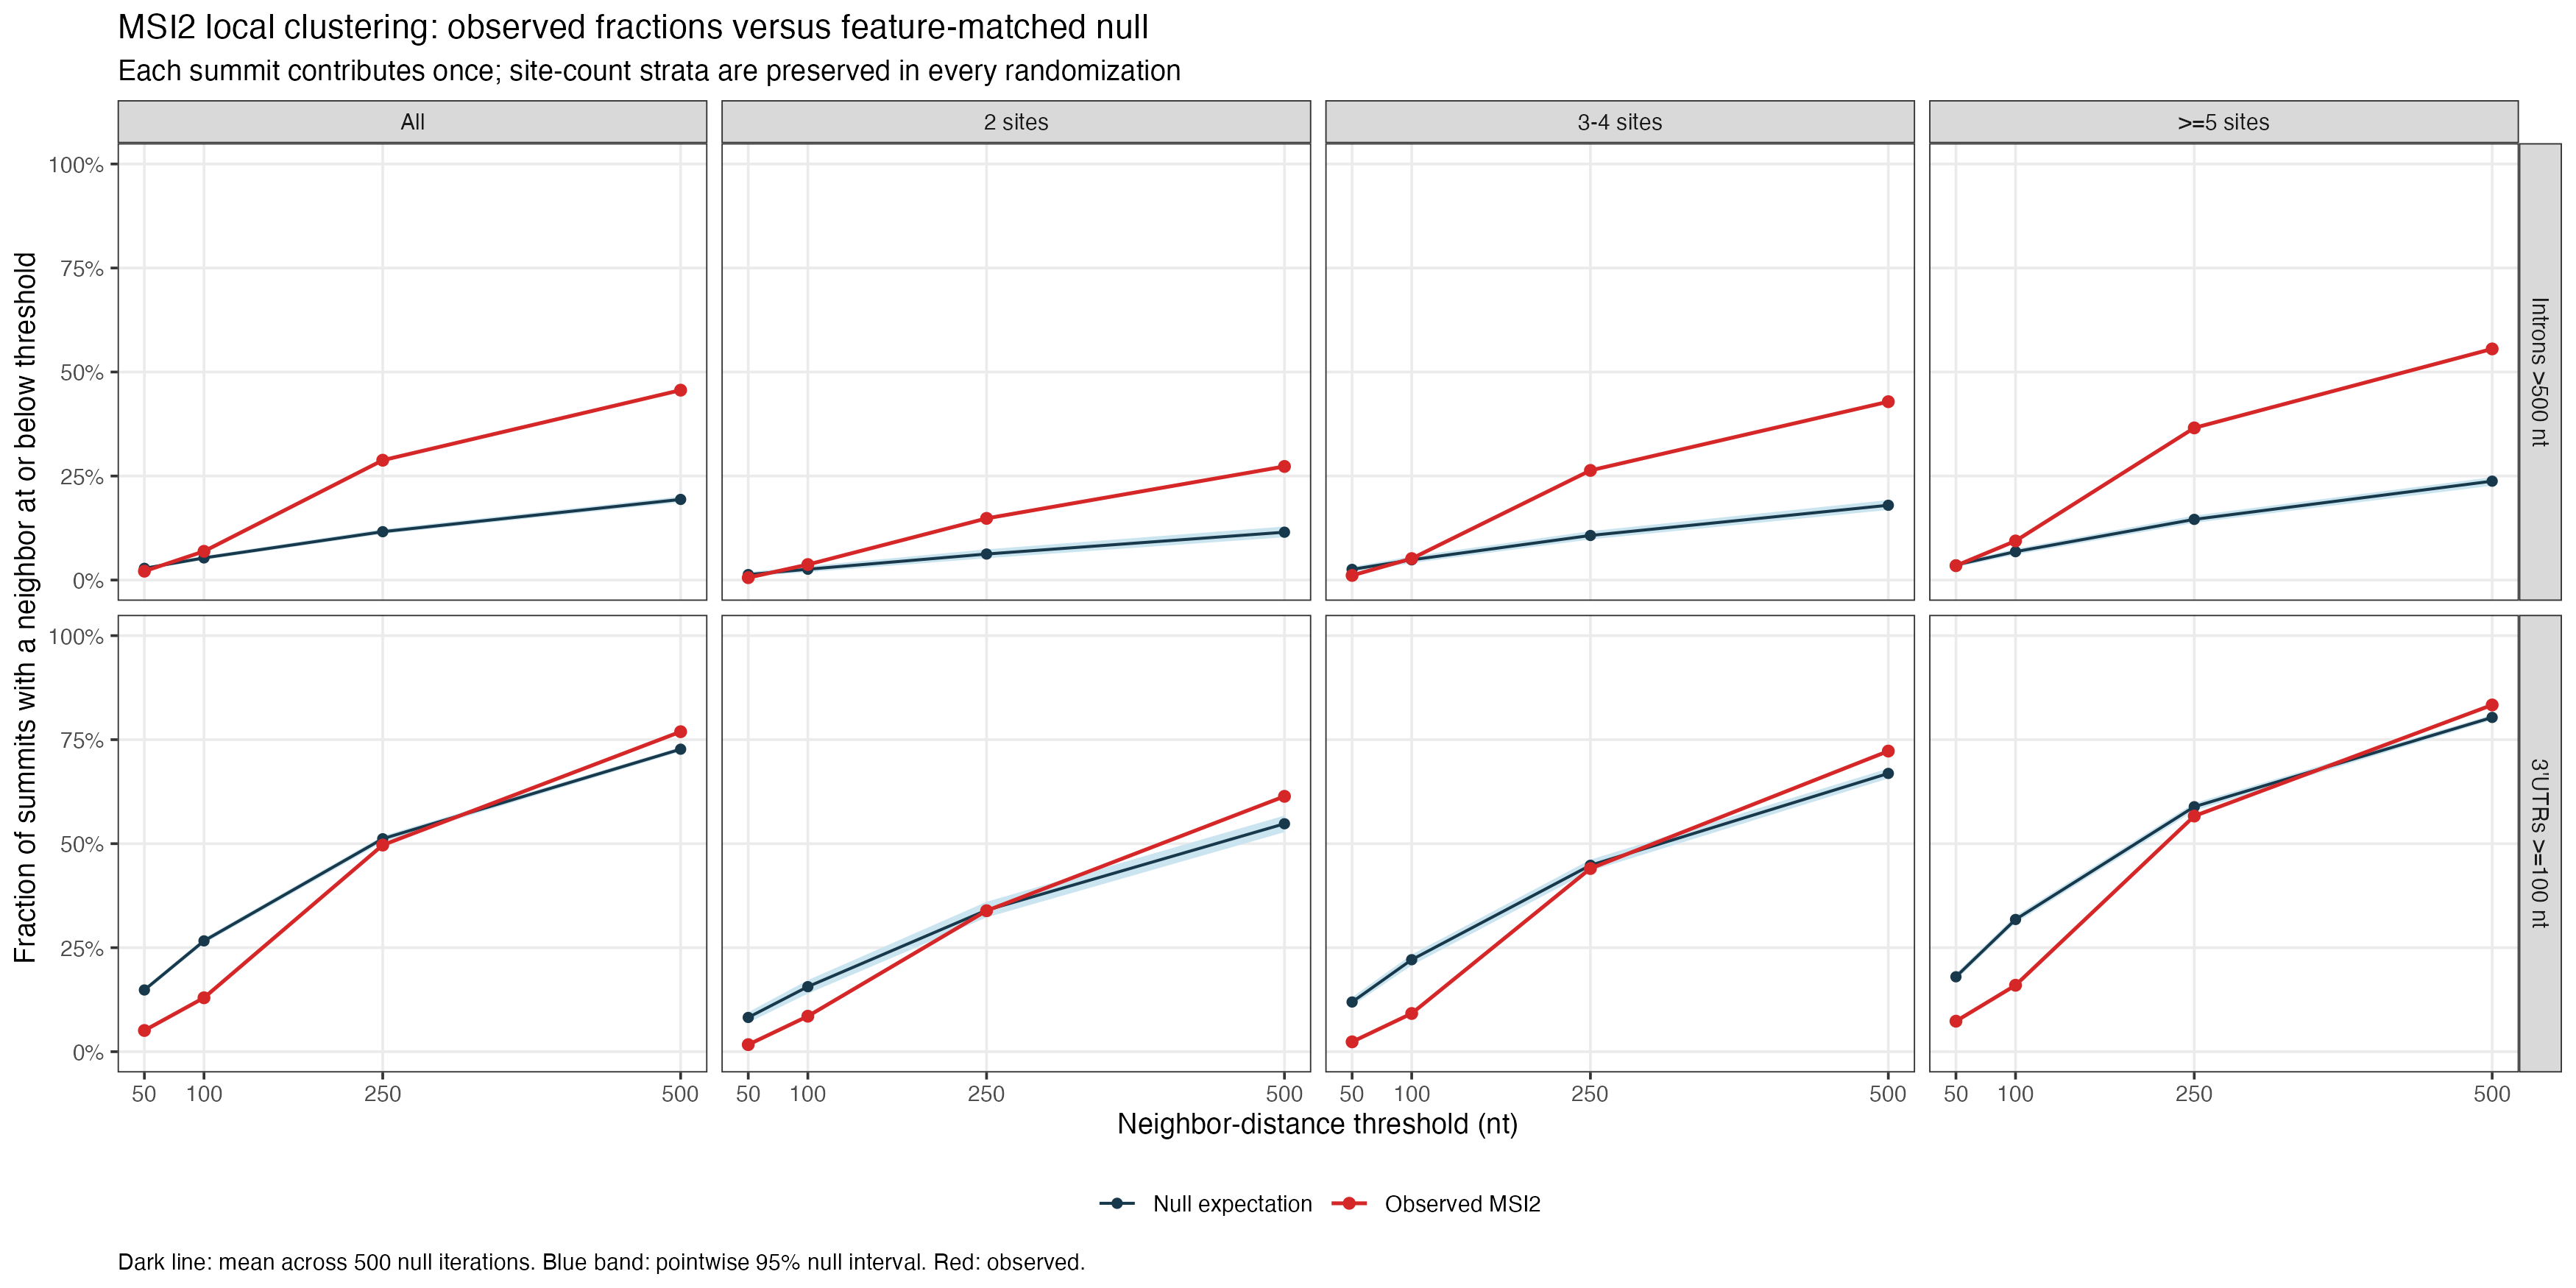

The table this chart was drawn from, first rows:
kind	stratum	distance_type	metric	observed	null_mean	null_median	null_low_95	null_high_95	p_lower	p_upper	n_features	n_summits	n_consecutive_gaps	null_reference	observed_null_ratio	p_clustering	p_two_sided	iterations	seed	q_BH_clustering
3UTR	2 sites	nearest_neighbor	within_100_nt	0.08526	0.1563	0.1564	0.1395	0.172	0.001996	1	1771	3542	1771	0.1563	0.5456	1	0.003992	500	26092201	1
3UTR	2 sites	nearest_neighbor	within_250_nt	0.3388	0.3402	0.3399	0.3227	0.3602	0.4571	0.5629	1771	3542	1771	0.3402	0.9959	0.5629	0.9142	500	26092201	0.9789
3UTR	2 sites	nearest_neighbor	within_500_nt	0.6138	0.5478	0.5483	0.5277	0.5675	1	0.001996	1771	3542	1771	0.5478	1.12	0.001996	0.003992	500	26092201	0.004202
3UTR	2 sites	nearest_neighbor	within_50_nt	0.01694	0.08228	0.08244	0.06972	0.09486	0.001996	1	1771	3542	1771	0.08228	0.2059	1	0.003992	500	26092201	1
3UTR	3-4 sites	nearest_neighbor	within_100_nt	0.0918	0.2211	0.2209	0.2073	0.2334	0.001996	1	1849	6296	4447	0.2211	0.4153	1	0.003992	500	26092201	1
3UTR	3-4 sites	nearest_neighbor	within_250_nt	0.4403	0.448	0.4485	0.4344	0.4616	0.1557	0.8483	1849	6296	4447	0.448	0.9827	0.8483	0.3114	500	26092201	1
3UTR	3-4 sites	nearest_neighbor	within_500_nt	0.7225	0.6688	0.6686	0.6566	0.6807	1	0.001996	1849	6296	4447	0.6688	1.08	0.001996	0.003992	500	26092201	0.004202
3UTR	3-4 sites	nearest_neighbor	within_50_nt	0.02367	0.1194	0.119	0.1104	0.1307	0.001996	1	1849	6296	4447	0.1194	0.1982	1	0.003992	500	26092201	1
3UTR	>=5 sites	nearest_neighbor	within_100_nt	0.1597	0.3177	0.3178	0.3093	0.3266	0.001996	1	1697	13114	11417	0.3177	0.5025	1	0.003992	500	26092201	1
3UTR	>=5 sites	nearest_neighbor	within_250_nt	0.5663	0.5888	0.589	0.5793	0.5975	0.001996	1	1697	13114	11417	0.5888	0.9619	1	0.003992	500	26092201	1
3UTR	>=5 sites	nearest_neighbor	within_500_nt	0.8334	0.8034	0.8036	0.7971	0.8096	1	0.001996	1697	13114	11417	0.8034	1.037	0.001996	0.003992	500	26092201	0.004202
3UTR	>=5 sites	nearest_neighbor	within_50_nt	0.07328	0.18	0.1801	0.1724	0.188	0.001996	1	1697	13114	11417	0.18	0.407	1	0.003992	500	26092201	1
3UTR	All	nearest_neighbor	within_100_nt	0.1296	0.2663	0.2664	0.2597	0.2725	0.001996	1	5317	22952	17635	0.2663	0.4866	1	0.003992	500	26092201	1
3UTR	All	nearest_neighbor	within_250_nt	0.4966	0.5118	0.5121	0.5044	0.5186	0.001996	1	5317	22952	17635	0.5118	0.9704	1	0.003992	500	26092201	1
3UTR	All	nearest_neighbor	within_500_nt	0.7691	0.7271	0.7272	0.7215	0.7321	1	0.001996	5317	22952	17635	0.7271	1.058	0.001996	0.003992	500	26092201	0.004202
3UTR	All	nearest_neighbor	within_50_nt	0.05098	0.1483	0.1483	0.1428	0.1539	0.001996	1	5317	22952	17635	0.1483	0.3437	1	0.003992	500	26092201	1
intron	2 sites	nearest_neighbor	within_100_nt	0.0372	0.02598	0.02585	0.01892	0.03342	1	0.003992	1586	3172	1586	0.02598	1.432	0.003992	0.007984	500	26092201	0.007984
intron	2 sites	nearest_neighbor	within_250_nt	0.1482	0.0625	0.06242	0.05233	0.07377	1	0.001996	1586	3172	1586	0.0625	2.371	0.001996	0.003992	500	26092201	0.004202
intron	2 sites	nearest_neighbor	within_500_nt	0.273	0.1149	0.1148	0.1028	0.1286	1	0.001996	1586	3172	1586	0.1149	2.375	0.001996	0.003992	500	26092201	0.004202
intron	2 sites	nearest_neighbor	within_50_nt	0.005675	0.0131	0.01324	0.008827	0.01892	0.001996	1	1586	3172	1586	0.0131	0.4333	1	0.003992	500	26092201	1
intron	3-4 sites	nearest_neighbor	within_100_nt	0.05154	0.04858	0.04855	0.04073	0.05695	0.7745	0.2395	1285	4346	3061	0.04858	1.061	0.2395	0.479	500	26092201	0.4355
intron	3-4 sites	nearest_neighbor	within_250_nt	0.2635	0.1071	0.1071	0.09756	0.1175	1	0.001996	1285	4346	3061	0.1071	2.46	0.001996	0.003992	500	26092201	0.004202
intron	3-4 sites	nearest_neighbor	within_500_nt	0.4287	0.1797	0.1797	0.1684	0.1923	1	0.001996	1285	4346	3061	0.1797	2.385	0.001996	0.003992	500	26092201	0.004202
intron	3-4 sites	nearest_neighbor	within_50_nt	0.01104	0.02555	0.02554	0.01933	0.03187	0.001996	1	1285	4346	3061	0.02555	0.4323	1	0.003992	500	26092201	1
intron	>=5 sites	nearest_neighbor	within_100_nt	0.09393	0.06818	0.06815	0.06088	0.07507	1	0.001996	928	7080	6152	0.06818	1.378	0.001996	0.003992	500	26092201	0.004202
intron	>=5 sites	nearest_neighbor	within_250_nt	0.3657	0.1458	0.1458	0.1374	0.1549	1	0.001996	928	7080	6152	0.1458	2.508	0.001996	0.003992	500	26092201	0.004202
intron	>=5 sites	nearest_neighbor	within_500_nt	0.5555	0.2377	0.2376	0.2268	0.2472	1	0.001996	928	7080	6152	0.2377	2.337	0.001996	0.003992	500	26092201	0.004202
intron	>=5 sites	nearest_neighbor	within_50_nt	0.03446	0.03638	0.0363	0.03079	0.0416	0.2335	0.7964	928	7080	6152	0.03638	0.9473	0.7964	0.4671	500	26092201	1
intron	All	nearest_neighbor	within_100_nt	0.06898	0.05317	0.05323	0.04846	0.05788	1	0.001996	3799	14598	10799	0.05317	1.297	0.001996	0.003992	500	26092201	0.004202
intron	All	nearest_neighbor	within_250_nt	0.288	0.1162	0.116	0.1107	0.1223	1	0.001996	3799	14598	10799	0.1162	2.479	0.001996	0.003992	500	26092201	0.004202
intron	All	nearest_neighbor	within_500_nt	0.4564	0.1938	0.1939	0.1869	0.2007	1	0.001996	3799	14598	10799	0.1938	2.355	0.001996	0.003992	500	26092201	0.004202
intron	All	nearest_neighbor	within_50_nt	0.02124	0.0281	0.02809	0.02435	0.03172	0.001996	1	3799	14598	10799	0.0281	0.7558	1	0.003992	500	26092201	1
